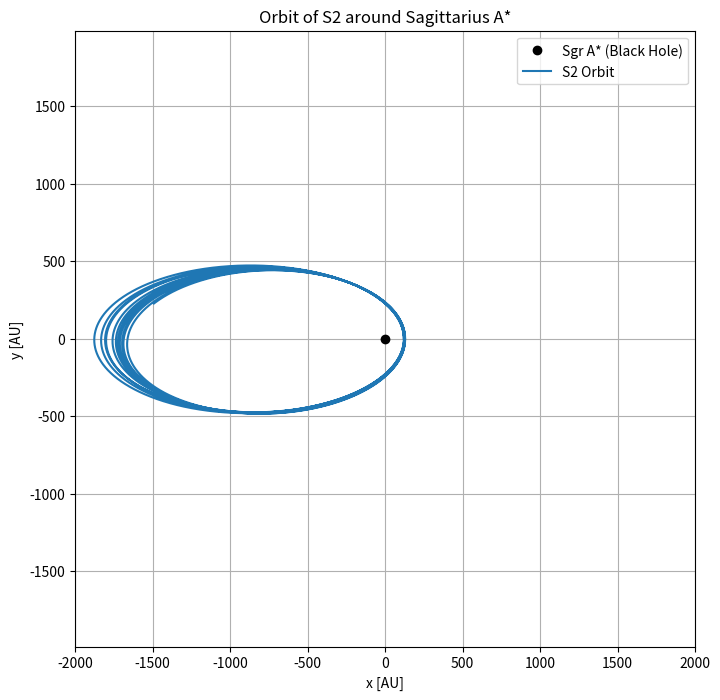

Write Python code to recreate this figure.
import numpy as np
import matplotlib.pyplot as plt
from scipy.integrate import solve_ivp

# Constants
G = 6.67430e-11  # m^3 kg^-1 s^-2
M = 8.2e36       # kg (mass of Sgr A*)
e = 0.88         # eccentricity of S2's orbit
r0 = 1.8e13      # m (pericentre distance)

# Initial tangential speed at pericentre
v0 = np.sqrt(G * M * (1 + e) / r0)

# Initial conditions: [x0, y0, vx0, vy0]
initial_conditions = [r0, 0, 0, v0]

# Time span for integration (simulate a full orbit or more)
T_orbit = 10 * 5.06e8
t_span = (0, T_orbit)
t_eval = np.linspace(*t_span, 10000)

# Acceleration function with relativistic correction (optional)
def derivatives(t, y):
    x, y_, vx, vy = y
    r = np.sqrt(x**2 + y_**2)   
    factor = -G * M / r**3 * (1 + (3 * G * M) / (r * (3e8)**2))  # Schwarzschild correction
    ax = factor * x
    ay = factor * y_
    return [vx, vy, ax, ay]

# Solve the system
sol = solve_ivp(derivatives, t_span, initial_conditions, t_eval=t_eval)

# Extract and plot
x, y = sol.y[0], sol.y[1]

AU = 1.496e11  # m

x_au = x / AU
y_au = y / AU

plt.figure(figsize=(8, 8))
plt.plot(0, 0, 'ko', label='Sgr A* (Black Hole)')
plt.plot(x_au, y_au, label='S2 Orbit')
plt.xlabel('x [AU]')
plt.ylabel('y [AU]')
plt.title('Orbit of S2 around Sagittarius A*')
plt.axis('equal')
plt.grid(True)
plt.legend()
plt.xlim(-2000, 2000)
plt.ylim(-2000, 2000)
plt.show()

